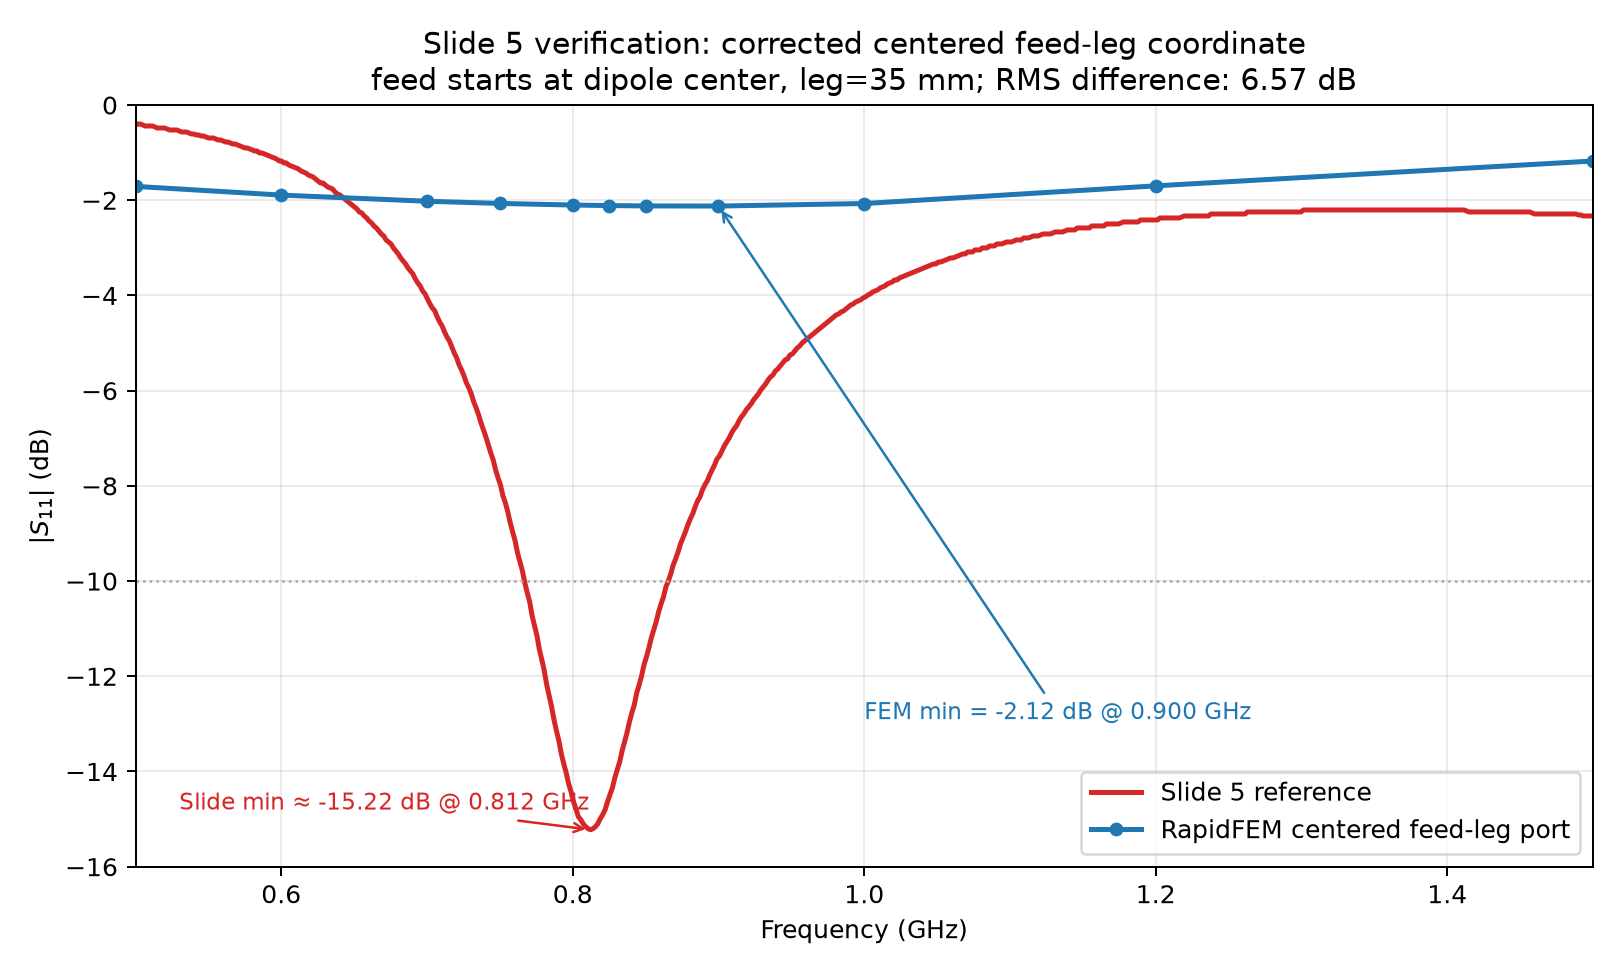

The table this chart was drawn from, first rows:
frequency_hz, rapidfem_centered_feedleg_s11_db, slide5_reference_s11_db, error_db
5.000000000000000000e+08, -1.709004903387519869e+00, -4.199475065616797842e-01, -1.289057396825840085e+00
6.000000000000000000e+08, -1.891993131177631238e+00, -1.175853018372703396e+00, -7.161401128049278419e-01
7.000000000000000000e+08, -2.021384930838501681e+00, -4.052493438320210473e+00, 2.031108507481708791e+00
7.500000000000000000e+08, -2.067576380088351318e+00, -7.942257217847771500e+00, 5.874680837759420626e+00
8.000000000000000000e+08, -2.100823202211365093e+00, -1.457217847769028474e+01, 1.247135527547892053e+01
8.250000000000000000e+08, -2.112199995135733754e+00, -1.453595800524934312e+01, 1.242375801011360892e+01
8.500000000000000000e+08, -2.119786034724888690e+00, -1.164934383202099610e+01, 9.529557797296106969e+00
9.000000000000000000e+08, -2.122489209088147977e+00, -7.395275590551181111e+00, 5.272786381463033578e+00
1.000000000000000000e+09, -2.069266759642572673e+00, -4.041994750656167312e+00, 1.972727991013594639e+00
1.200000000000000000e+09, -1.698122353117978989e+00, -2.414698162729658648e+00, 7.165758096116796594e-01
1.500000000000000000e+09, -1.176496739265790348e+00, -2.330708661417322691e+00, 1.154211922151532344e+00
